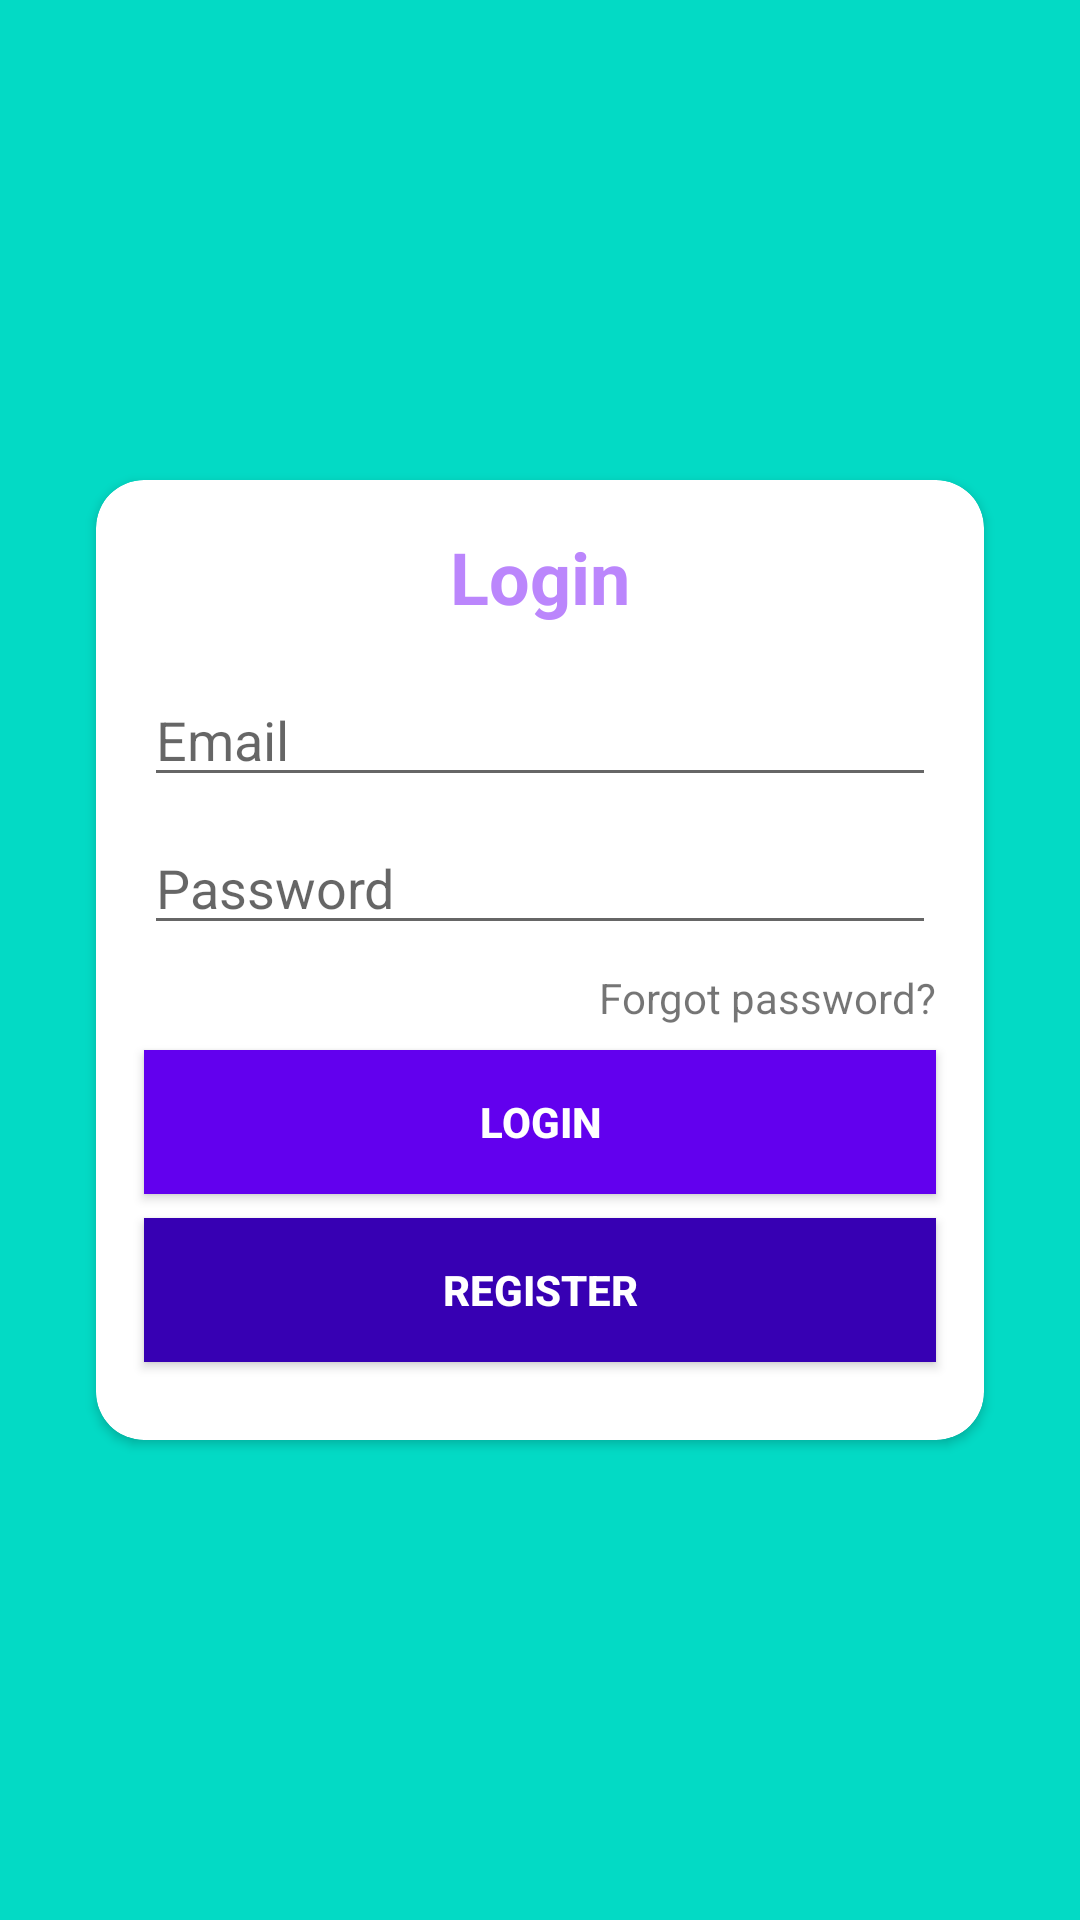

Android layout source for this screen:
<!-- AndroidManifest.xml: application theme Theme.Coba_loginR -->
<!-- res/layout/activity_login.xml -->
<?xml version="1.0" encoding="utf-8"?>
<androidx.constraintlayout.widget.ConstraintLayout xmlns:android="http://schemas.android.com/apk/res/android"
    xmlns:app="http://schemas.android.com/apk/res-auto"
    xmlns:tools="http://schemas.android.com/tools"
    android:layout_width="match_parent"
    android:layout_height="match_parent"
    tools:context=".LoginActivity"
    android:background="@color/teal_200">

    <androidx.cardview.widget.CardView
        android:id="@+id/cardView"
        android:layout_width="0dp"
        android:layout_height="320dp"
        android:layout_marginStart="32dp"
        android:layout_marginEnd="32dp"
        app:cardCornerRadius="16dp"
        app:layout_constraintBottom_toBottomOf="parent"
        app:layout_constraintEnd_toEndOf="parent"
        app:layout_constraintStart_toStartOf="parent"
        app:layout_constraintTop_toTopOf="parent">
        <androidx.constraintlayout.widget.ConstraintLayout
            android:layout_width="match_parent"
            android:layout_height="match_parent">

            <EditText
                android:id="@+id/etEmail"
                android:layout_width="0dp"
                android:layout_height="wrap_content"
                android:layout_marginStart="16dp"
                android:layout_marginTop="16dp"
                android:layout_marginEnd="16dp"
                android:ems="10"
                android:hint="Email"
                android:inputType="textEmailAddress"
                android:textColor="@color/teal_700"
                app:layout_constraintEnd_toEndOf="parent"
                app:layout_constraintHorizontal_bias="0.0"
                app:layout_constraintStart_toStartOf="parent"
                app:layout_constraintTop_toBottomOf="@+id/textView" />

            <TextView
                android:id="@+id/textView"
                android:layout_width="wrap_content"
                android:layout_height="wrap_content"
                android:layout_marginTop="16dp"
                android:text="Login"
                android:textColor="@color/purple_200"
                android:textSize="24sp"
                android:textStyle="bold"
                app:layout_constraintEnd_toEndOf="parent"
                app:layout_constraintStart_toStartOf="parent"
                app:layout_constraintTop_toTopOf="parent" />

            <EditText
                android:id="@+id/etPassword"
                android:layout_width="0dp"
                android:layout_height="wrap_content"
                android:layout_marginTop="8dp"
                android:ems="10"
                android:hint="Password"
                android:inputType="textPassword"
                app:layout_constraintEnd_toEndOf="@+id/etEmail"
                app:layout_constraintStart_toStartOf="@+id/etEmail"
                app:layout_constraintTop_toBottomOf="@+id/etEmail" />

            <TextView
                android:id="@+id/btnForgotPassword"
                android:layout_width="wrap_content"
                android:layout_height="wrap_content"
                android:layout_marginTop="8dp"
                android:text="Forgot password?"
                app:layout_constraintEnd_toEndOf="@+id/etPassword"
                app:layout_constraintTop_toBottomOf="@+id/etPassword" />

            <Button
                android:id="@+id/btnLogin"
                android:layout_width="0dp"
                android:layout_height="wrap_content"
                android:layout_marginTop="8dp"
                android:background="@color/purple_500"
                android:text="Login"
                android:textColor="#FFFFFF"
                android:textStyle="bold"
                app:layout_constraintEnd_toEndOf="@+id/etPassword"
                app:layout_constraintStart_toStartOf="@+id/etPassword"
                app:layout_constraintTop_toBottomOf="@+id/btnForgotPassword" />

            <Button
                android:id="@+id/btnRegister"
                android:layout_width="0dp"
                android:layout_height="wrap_content"
                android:layout_marginTop="8dp"
                android:background="@color/purple_700"
                android:text="REGISTER"
                android:textColor="#FFFFFF"
                android:textStyle="bold"
                app:layout_constraintEnd_toEndOf="@+id/btnLogin"
                app:layout_constraintStart_toStartOf="@+id/btnLogin"
                app:layout_constraintTop_toBottomOf="@+id/btnLogin" />
        </androidx.constraintlayout.widget.ConstraintLayout>
    </androidx.cardview.widget.CardView>

</androidx.constraintlayout.widget.ConstraintLayout>
<!-- resources referenced by this layout -->
<resources>
  <color name="purple_200">#FFBB86FC</color>
  <color name="purple_500">#FF6200EE</color>
  <color name="purple_700">#FF3700B3</color>
  <color name="teal_200">#FF03DAC5</color>
  <color name="teal_700">#FF018786</color>
  <style name="Theme.Coba_loginR" parent="Theme.MaterialComponents.DayNight.NoActionBar">
          
          <item name="colorPrimary">@color/purple_500</item>
          <item name="colorPrimaryVariant">@color/purple_700</item>
          <item name="colorOnPrimary">@color/white</item>
          
          <item name="colorSecondary">@color/teal_200</item>
          <item name="colorSecondaryVariant">@color/teal_700</item>
          <item name="colorOnSecondary">@color/black</item>
          
          <item name="android:statusBarColor">?attr/colorPrimaryVariant</item>
          
      </style>
  <color name="white">#FFFFFFFF</color>
  <color name="black">#FF000000</color>
</resources>
